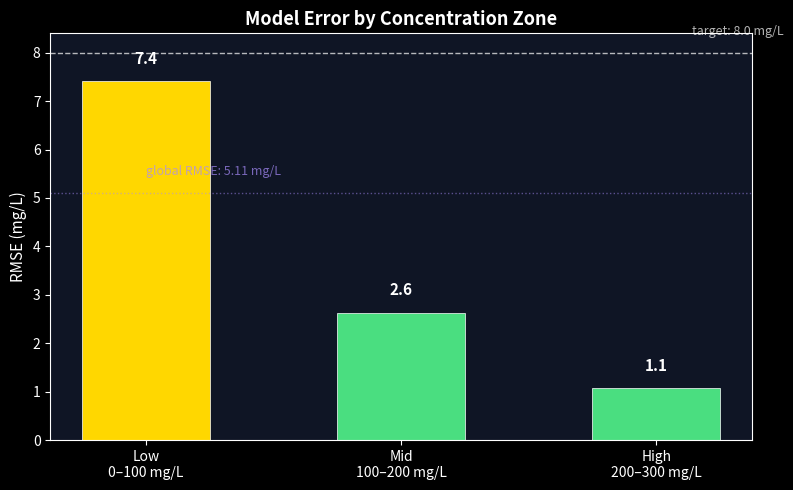

The matplotlib source for this figure:
"""
Zoned Evaluation
=================
Splits model predictions into concentration zones (low / mid / high)
and reports R², MAE, RMSE, MARE per zone — instead of one global number
that can hide poor performance at specific ranges.

Mentioned in: Slide 18 (model pipeline — evaluation gap)

Why this matters:
    A global RMSE of 5 mg/L might average out a 12.3 mg/L error at low
    concentrations and a 1.8 mg/L error at high concentrations. If the
    application cares about low concentrations (which is common), the
    global number is misleading.

Usage:
    python zoned_evaluation.py                     (runs demo)
    python zoned_evaluation.py predictions.csv     (uses your data)

CSV format expected:
    actual_mg_L, predicted_mg_L
    20, 22.3
    40, 38.1
    ...
"""

import numpy as np
import matplotlib
matplotlib.use("Agg")
import matplotlib.pyplot as plt
from scipy import stats
import sys
import os


def compute_metrics(y_true, y_pred):
    """Compute R², MAE, RMSE, MARE for a set of predictions."""
    y_true = np.array(y_true, dtype=float)
    y_pred = np.array(y_pred, dtype=float)

    n = len(y_true)
    if n < 2:
        return {"n": n, "R2": None, "MAE": None, "RMSE": None, "MARE": None}

    residuals = y_pred - y_true
    ss_res = np.sum(residuals ** 2)
    ss_tot = np.sum((y_true - np.mean(y_true)) ** 2)

    r2 = 1 - ss_res / ss_tot if ss_tot > 0 else None
    mae = np.mean(np.abs(residuals))
    rmse = np.sqrt(np.mean(residuals ** 2))

    # MARE: exclude zeros to avoid division by zero
    nonzero_mask = y_true > 0
    if np.any(nonzero_mask):
        mare = np.mean(np.abs(residuals[nonzero_mask]) / y_true[nonzero_mask]) * 100
    else:
        mare = None

    return {
        "n": n,
        "R2": round(r2, 4) if r2 is not None else None,
        "MAE": round(mae, 2),
        "RMSE": round(rmse, 2),
        "MARE": round(mare, 1) if mare is not None else None,
    }


def evaluate_by_zone(y_true, y_pred, zones=None):
    """
    Split predictions into concentration zones and compute metrics per zone.

    Parameters
    ----------
    y_true : array-like
        Actual concentrations
    y_pred : array-like
        Predicted concentrations
    zones : list of tuples, optional
        Zone boundaries as [(low_start, low_end), (mid_start, mid_end), ...]
        Defaults to equal thirds of the data range.

    Returns
    -------
    dict with global metrics and per-zone metrics
    """
    y_true = np.array(y_true, dtype=float)
    y_pred = np.array(y_pred, dtype=float)

    if zones is None:
        # auto-split into three equal zones
        c_min, c_max = y_true.min(), y_true.max()
        third = (c_max - c_min) / 3
        zones = [
            (c_min, c_min + third),
            (c_min + third, c_min + 2 * third),
            (c_min + 2 * third, c_max + 0.1),  # +0.1 to include the max
        ]

    zone_names = ["Low", "Mid", "High"] if len(zones) == 3 else [f"Zone {i+1}" for i in range(len(zones))]

    results = {
        "global": compute_metrics(y_true, y_pred),
        "zones": [],
    }

    for i, (z_start, z_end) in enumerate(zones):
        mask = (y_true >= z_start) & (y_true < z_end)
        if np.any(mask):
            zone_metrics = compute_metrics(y_true[mask], y_pred[mask])
        else:
            zone_metrics = {"n": 0, "R2": None, "MAE": None, "RMSE": None, "MARE": None}

        zone_metrics["name"] = zone_names[i] if i < len(zone_names) else f"Zone {i+1}"
        zone_metrics["range"] = f"{z_start:.0f}–{z_end:.0f} mg/L"
        results["zones"].append(zone_metrics)

    return results


def print_report(results, target_rmse=None):
    """Pretty-print the zoned evaluation report."""
    g = results["global"]

    print("=" * 70)
    print("  ZONED EVALUATION REPORT")
    print("=" * 70)
    print()
    print(f"  GLOBAL METRICS (n = {g['n']})")
    print(f"  R²:   {g['R2']}")
    print(f"  MAE:  {g['MAE']} mg/L")
    print(f"  RMSE: {g['RMSE']} mg/L")
    print(f"  MARE: {g['MARE']}%")
    print()
    print("  PER-ZONE BREAKDOWN")
    print("  " + "-" * 64)
    print(f"  {'Zone':<8s} {'Range':<18s} {'n':>4s} {'R²':>7s} {'MAE':>8s} {'RMSE':>8s} {'MARE':>7s}  Flag")
    print("  " + "-" * 64)

    for z in results["zones"]:
        flag = ""
        if target_rmse and z["RMSE"] is not None and z["RMSE"] > target_rmse:
            flag = f"❌ exceeds target ({target_rmse})"
        elif z["RMSE"] is not None:
            flag = "✅"

        r2_str = f"{z['R2']:.4f}" if z["R2"] is not None else "  n/a"
        mae_str = f"{z['MAE']:.2f}" if z["MAE"] is not None else "  n/a"
        rmse_str = f"{z['RMSE']:.2f}" if z["RMSE"] is not None else "  n/a"
        mare_str = f"{z['MARE']:.1f}%" if z["MARE"] is not None else "  n/a"

        print(f"  {z['name']:<8s} {z['range']:<18s} {z['n']:>4d} {r2_str:>7s} "
              f"{mae_str:>8s} {rmse_str:>8s} {mare_str:>7s}  {flag}")

    print("  " + "-" * 64)
    print()

    # highlight the worst zone
    valid_zones = [z for z in results["zones"] if z["RMSE"] is not None]
    if valid_zones:
        worst = max(valid_zones, key=lambda z: z["RMSE"])
        best = min(valid_zones, key=lambda z: z["RMSE"])
        ratio = worst["RMSE"] / best["RMSE"] if best["RMSE"] > 0 else 0

        if ratio > 3:
            print(f"  ⚠️  {worst['name']} zone RMSE ({worst['RMSE']} mg/L) is {ratio:.1f}× worse")
            print(f"      than {best['name']} zone ({best['RMSE']} mg/L).")
            print(f"      The global RMSE ({g['RMSE']} mg/L) is hiding this gap.")
        elif ratio > 1.5:
            print(f"  Note: {worst['name']} zone is {ratio:.1f}× worse than {best['name']} zone.")
            print(f"        Worth investigating, but not dramatic.")
        else:
            print(f"  ✅ Performance is relatively uniform across zones.")
    print("=" * 70)


def plot_zone_comparison(results, target_rmse=None, save_path="zone_evaluation.png"):
    """Bar chart of RMSE per zone with target line."""
    plt.style.use("dark_background")
    fig, ax = plt.subplots(figsize=(8, 5))
    fig.patch.set_facecolor("#0a0f1a")
    ax.set_facecolor("#0f1525")

    zones = results["zones"]
    names = [z["name"] + "\n" + z["range"] for z in zones]
    rmse_values = [z["RMSE"] if z["RMSE"] is not None else 0 for z in zones]

    # color by severity
    colors = []
    for z in zones:
        if z["RMSE"] is None:
            colors.append("#555555")
        elif target_rmse and z["RMSE"] > target_rmse:
            colors.append("#FF6B6B")
        elif target_rmse and z["RMSE"] > target_rmse * 0.7:
            colors.append("#FFD700")
        else:
            colors.append("#4ADE80")

    bars = ax.bar(names, rmse_values, color=colors, edgecolor="white", linewidth=0.5, width=0.5)

    # value labels on bars
    for bar, val in zip(bars, rmse_values):
        ax.text(bar.get_x() + bar.get_width() / 2, bar.get_height() + 0.3,
                f"{val:.1f}", ha="center", va="bottom", fontsize=11,
                fontweight="bold", color="white")

    if target_rmse:
        ax.axhline(y=target_rmse, color="white", linewidth=1, linestyle="--", alpha=0.7)
        ax.text(len(zones) - 0.5, target_rmse + 0.3, f"target: {target_rmse} mg/L",
                ha="right", va="bottom", fontsize=9, color="white", alpha=0.7)

    # global RMSE annotation
    ax.axhline(y=results["global"]["RMSE"], color="#A78BFA", linewidth=1,
               linestyle=":", alpha=0.5)
    ax.text(0, results["global"]["RMSE"] + 0.3,
            f"global RMSE: {results['global']['RMSE']} mg/L",
            ha="left", va="bottom", fontsize=9, color="#A78BFA", alpha=0.7)

    ax.set_ylabel("RMSE (mg/L)", fontsize=11, color="white")
    ax.set_title("Model Error by Concentration Zone", fontsize=13,
                 fontweight="bold", color="white")

    plt.tight_layout()
    plt.savefig(save_path, dpi=200, facecolor=fig.get_facecolor(),
                edgecolor="none", bbox_inches="tight")
    print(f"Saved: {save_path}")
    plt.close()


# =========================================================
# DEMO
# =========================================================
def run_demo():
    """Simulated demo showing how global RMSE hides zone-level problems."""
    np.random.seed(42)

    # simulate a model that works well at high concentrations
    # but poorly at low concentrations
    n = 60
    y_true = np.sort(np.random.uniform(5, 295, n))

    # error increases at low concentrations
    noise_scale = 15 * np.exp(-y_true / 50) + 1.5
    y_pred = y_true + np.random.normal(0, 1, n) * noise_scale

    zones = [(0, 100), (100, 200), (200, 300)]
    results = evaluate_by_zone(y_true, y_pred, zones=zones)

    print_report(results, target_rmse=8.0)
    plot_zone_comparison(results, target_rmse=8.0, save_path="zone_evaluation.png")


# =========================================================
# MAIN
# =========================================================
if __name__ == "__main__":

    if len(sys.argv) > 1 and os.path.exists(sys.argv[1]):
        import csv
        y_true, y_pred = [], []
        with open(sys.argv[1]) as f:
            reader = csv.DictReader(f)
            for row in reader:
                y_true.append(float(row["actual_mg_L"]))
                y_pred.append(float(row["predicted_mg_L"]))

        zones_input = [(0, 100), (100, 200), (200, 300)]
        results = evaluate_by_zone(y_true, y_pred, zones=zones_input)
        print_report(results, target_rmse=8.0)
        plot_zone_comparison(results, target_rmse=8.0)
    else:
        print("No CSV provided. Running demo with simulated data.")
        print()
        run_demo()
        print()
        print("To use with your data:")
        print("  python zoned_evaluation.py predictions.csv")
        print("  CSV columns: actual_mg_L, predicted_mg_L")
        print()
        print("To change zones, edit the 'zones' variable in the script:")
        print("  zones = [(0, 50), (50, 150), (150, 300)]")
